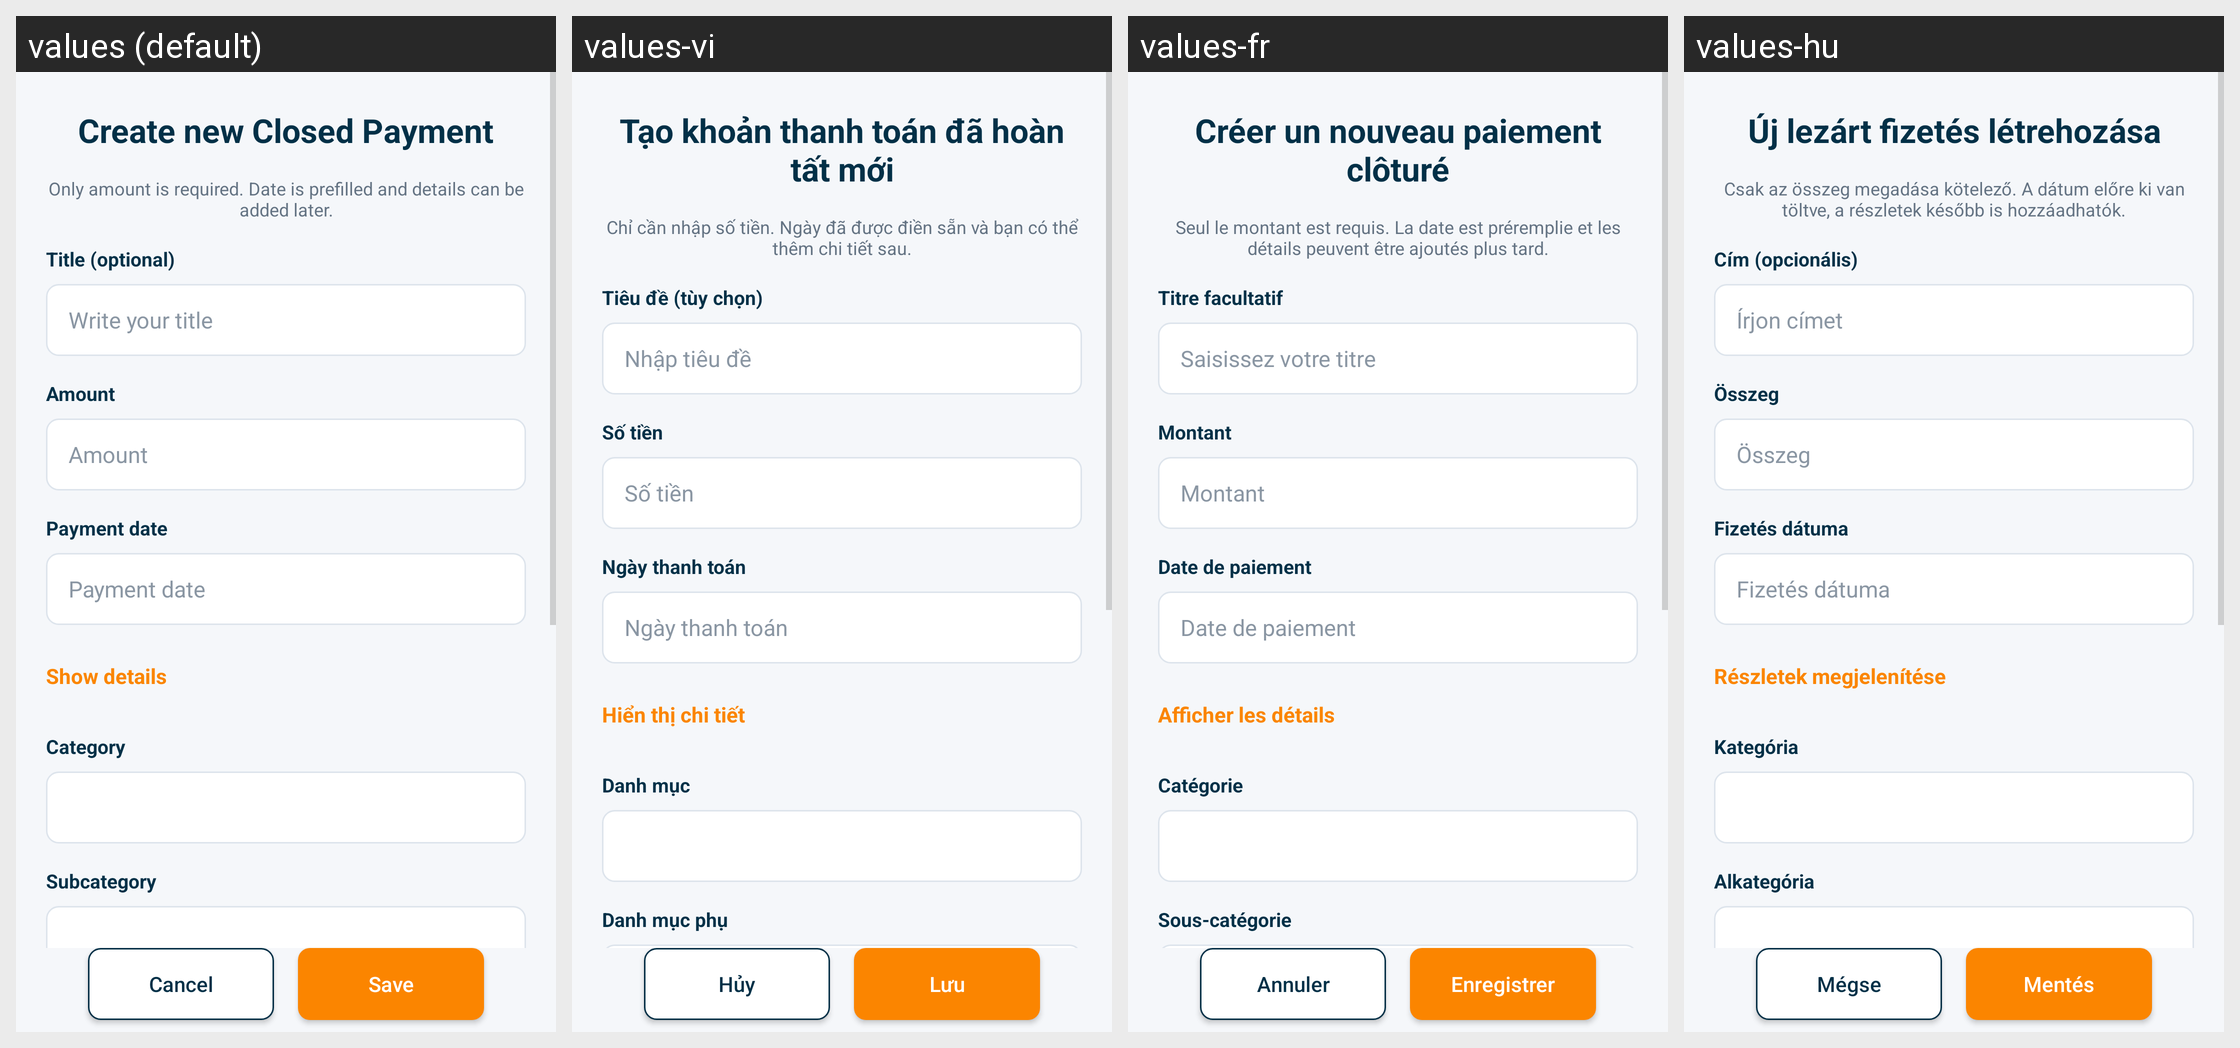

Strings drawn on this Android screen and how each of the app's shown locales translates them:
Android screen res/layout/activity_create_spending.xml rendered under 4 locales, left to right: values (default), values-vi, values-fr, values-hu. Device: Nexus 5 (rendered at 1080×1920; each locale shown at half size, 540×960, under a caption strip naming it); theme Theme.SmartStackBills.
Other locales in the repository, not shown: values-cs, values-de, values-es, values-in, values-it, values-nl, values-pl, values-pt, values-ro, values-tr.
Strings drawn on this screen, with the default value and each locale's value (text and hints the layout hard-codes, and strings that could not be matched under every locale, appear in the picture but are not listed):

create_new_closed_payment
  values: Create new Closed Payment
  values-vi: Tạo khoản thanh toán đã hoàn tất mới
  values-fr: Créer un nouveau paiement clôturé
  values-hu: Új lezárt fizetés létrehozása

quick_entry_hint
  values: Only amount is required. Date is prefilled and details can be added later.
  values-vi: Chỉ cần nhập số tiền. Ngày đã được điền sẵn và bạn có thể thêm chi tiết sau.
  values-fr: Seul le montant est requis. La date est préremplie et les détails peuvent être ajoutés plus tard.
  values-hu: Csak az összeg megadása kötelező. A dátum előre ki van töltve, a részletek később is hozzáadhatók.

title_optional
  values: Title (optional)
  values-vi: Tiêu đề (tùy chọn)
  values-fr: Titre facultatif
  values-hu: Cím (opcionális)

write_your_title
  values: Write your title
  values-vi: Nhập tiêu đề
  values-fr: Saisissez votre titre
  values-hu: Írjon címet

amount
  values: Amount
  values-vi: Số tiền
  values-fr: Montant
  values-hu: Összeg

payment_date
  values: Payment date
  values-vi: Ngày thanh toán
  values-fr: Date de paiement
  values-hu: Fizetés dátuma

show_details
  values: Show details
  values-vi: Hiển thị chi tiết
  values-fr: Afficher les détails
  values-hu: Részletek megjelenítése

category
  values: Category
  values-vi: Danh mục
  values-fr: Catégorie
  values-hu: Kategória

subcategory
  values: Subcategory
  values-vi: Danh mục phụ
  values-fr: Sous-catégorie
  values-hu: Alkategória

cancel
  values: Cancel
  values-vi: Hủy
  values-fr: Annuler
  values-hu: Mégse

save
  values: Save
  values-vi: Lưu
  values-fr: Enregistrer
  values-hu: Mentés
